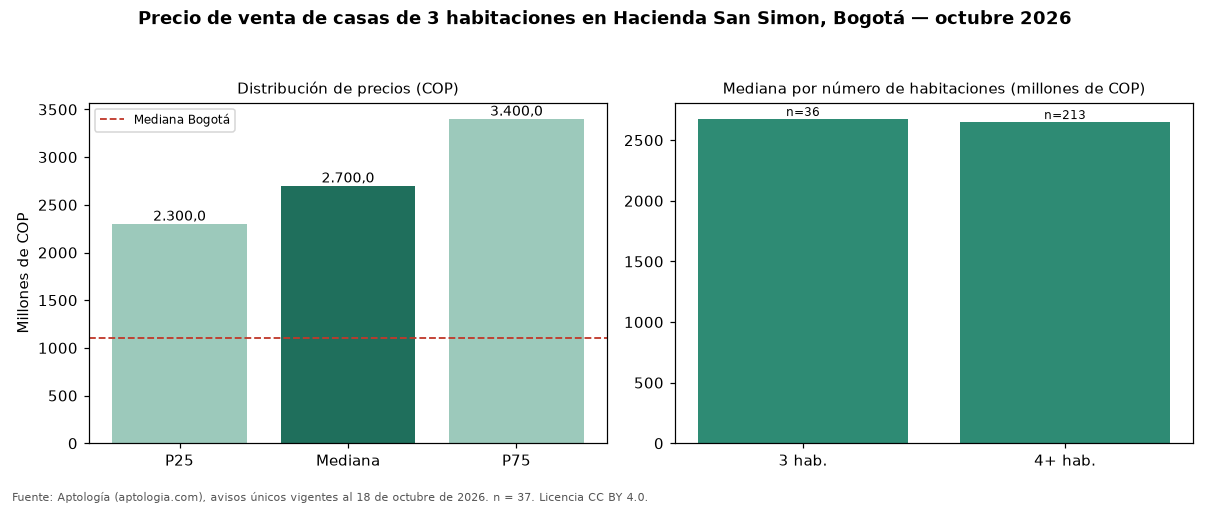

The file beside this chart, header and first rows:
seccion, metrica, valor_cop, n
precio, p25, 2300000000, 37
precio, mediana, 2700000000, 37
precio, p75, 3400000000, 37
cop_por_m2, p25, 4314815, 37
cop_por_m2, mediana, 5876667, 37
cop_por_m2, p75, 7673464, 37
area, area_mediana_m2, 447.5, 37
habitaciones, 3, 2675000000, 36
habitaciones, 4+, 2650000000, 213
administracion, mediana, 1863000, 30
estrato, moda, 6, 
parqueadero, porcentaje_con_parqueadero, 100.0, 37
ciudad, mediana_ciudad, 1100000000, 3843
ciudad, mediana_cop_por_m2_ciudad, 5444444, 3843
